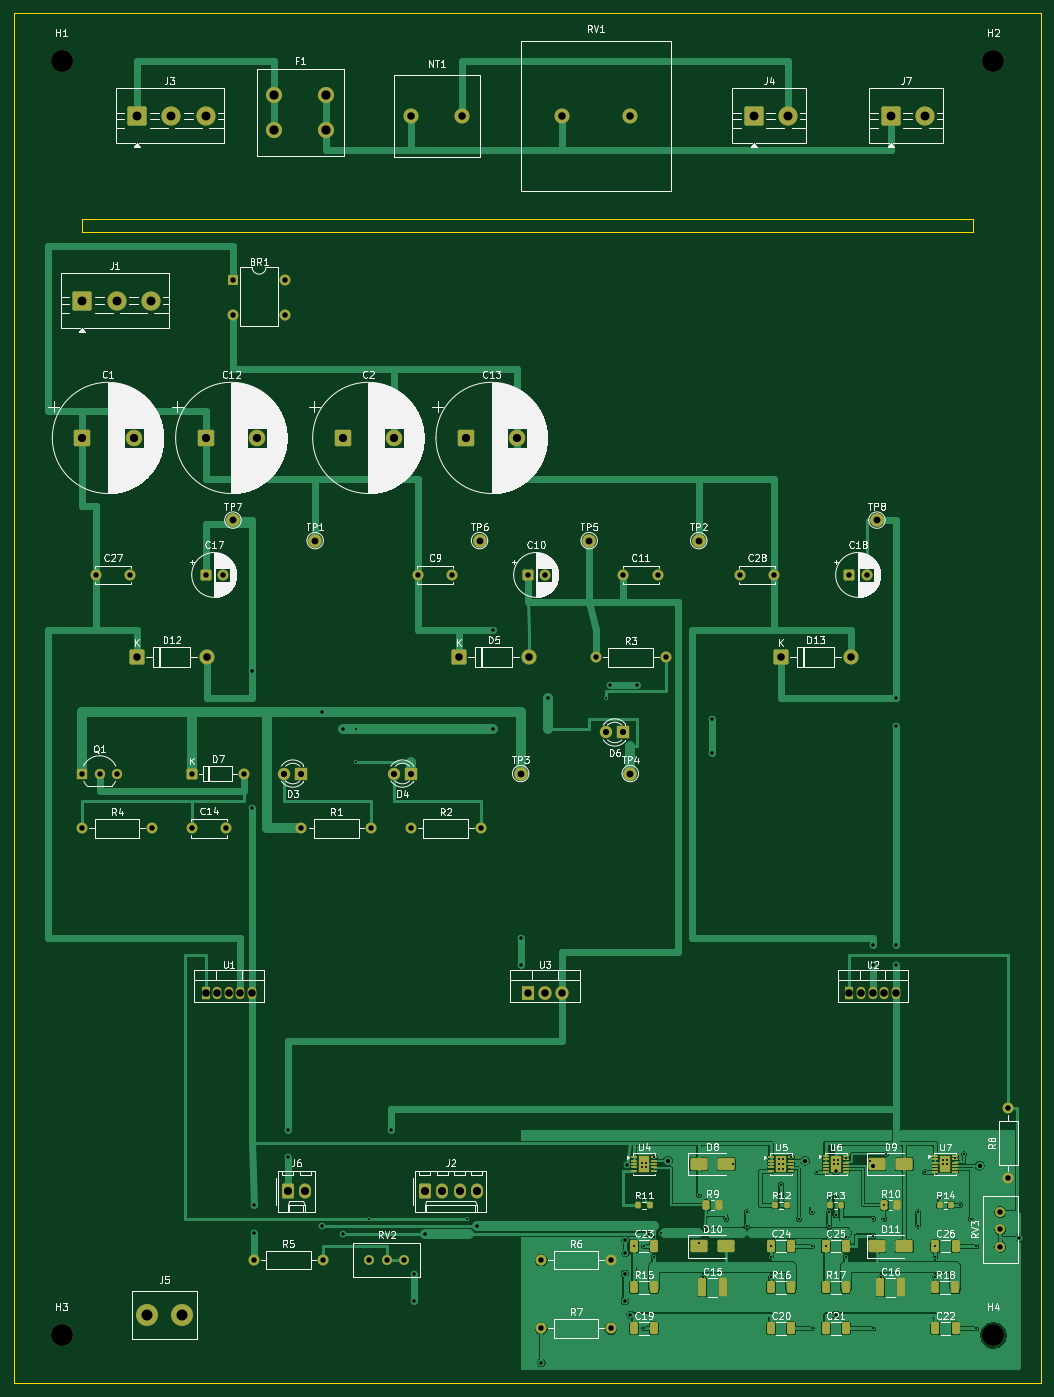
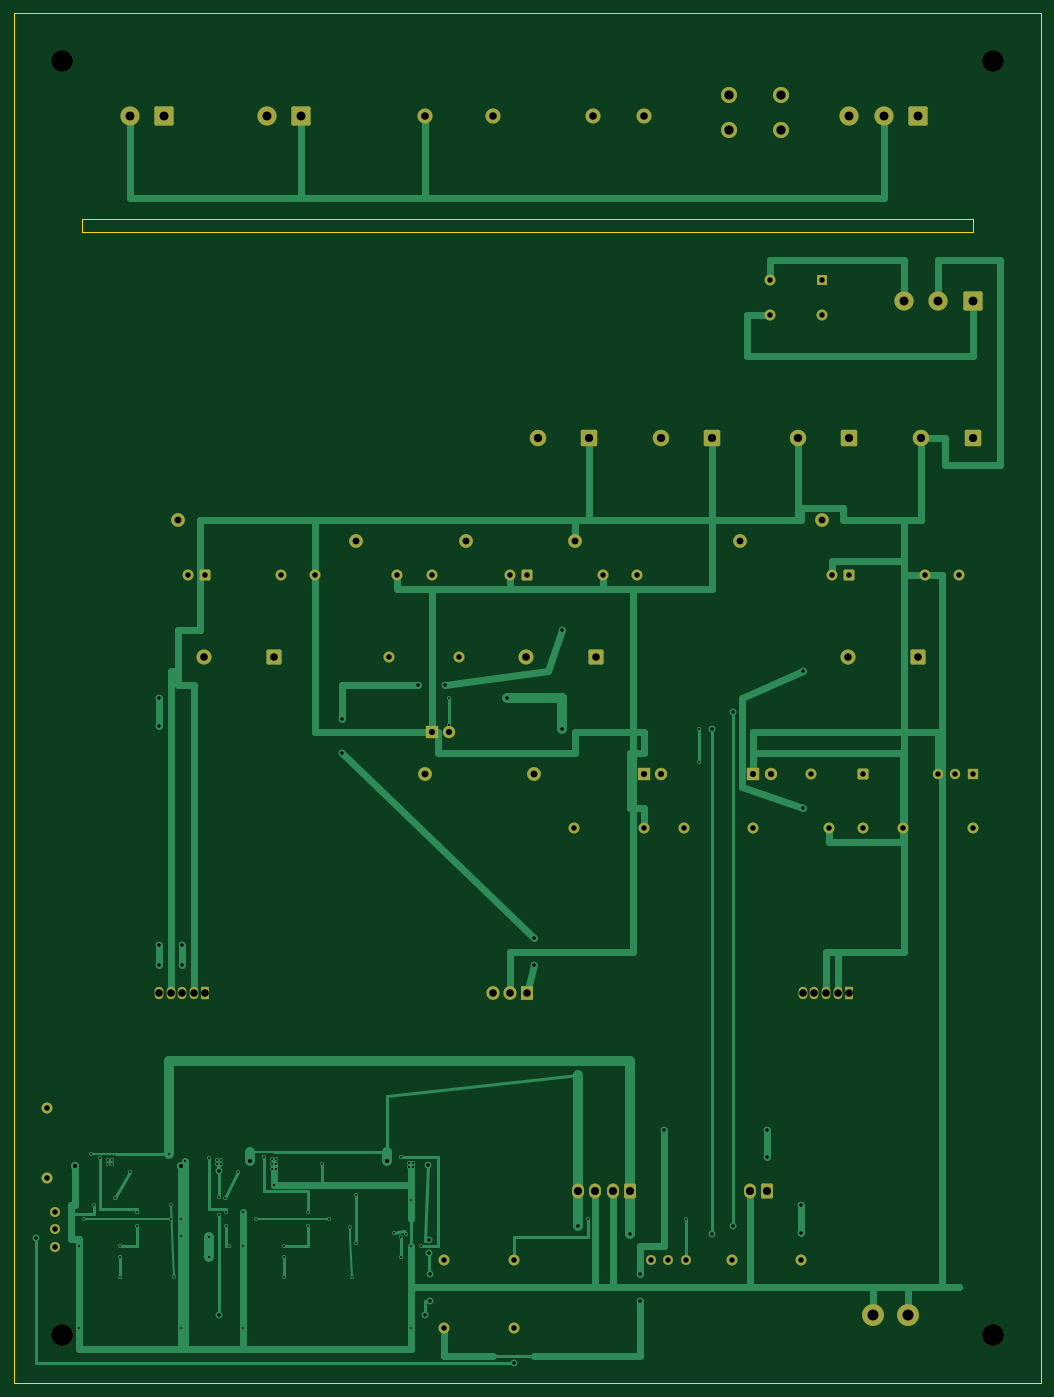
Circuit board: 7 layer files. Board 150.0 x 200.0 mm.
- bottom_copper: sam17-power-v2-B_Cu.gbl (28097 bytes)
- bottom_mask: sam17-power-v2-B_Mask.gbs (6950 bytes)
- outline: sam17-power-v2-Edge_Cuts.gm1 (867 bytes)
- top_copper: sam17-power-v2-F_Cu.gtl (152217 bytes)
- top_mask: sam17-power-v2-F_Mask.gts (11188 bytes)
- top_silk: sam17-power-v2-F_Silkscreen.gto (206508 bytes)
- drill: sam17-power-v2.drl (4312 bytes)

=== bottom_copper: sam17-power-v2-B_Cu.gbl (28097 bytes, source omitted) ===
=== bottom_mask: sam17-power-v2-B_Mask.gbs (6950 bytes, source omitted) ===
=== outline: sam17-power-v2-Edge_Cuts.gm1 ===
G04 #@! TF.GenerationSoftware,KiCad,Pcbnew,10.0.3*
G04 #@! TF.CreationDate,2026-08-17T02:37:39+02:00*
G04 #@! TF.ProjectId,sam17-power-v2,73616d31-372d-4706-9f77-65722d76322e,rev?*
G04 #@! TF.SameCoordinates,Original*
G04 #@! TF.FileFunction,Profile,NP*
%FSLAX46Y46*%
G04 Gerber Fmt 4.6, Leading zero omitted, Abs format (unit mm)*
G04 Created by KiCad (PCBNEW 10.0.3) date 2026-08-17 02:37:39*
%MOMM*%
%LPD*%
G01*
G04 APERTURE LIST*
G04 #@! TA.AperFunction,Profile*
%ADD10C,0.100000*%
G04 #@! TD*
G04 APERTURE END LIST*
D10*
X0Y0D02*
X150000000Y0D01*
X0Y-200000000D02*
X0Y0D01*
X10000000Y-30000000D02*
X140000000Y-30000000D01*
X10000000Y-32000000D02*
X10000000Y-30000000D01*
X140000000Y-30000000D02*
X140000000Y-32000000D01*
X140000000Y-32000000D02*
X10000000Y-32000000D01*
X150000000Y0D02*
X150000000Y-200000000D01*
X150000000Y-200000000D02*
X0Y-200000000D01*
M02*

=== top_copper: sam17-power-v2-F_Cu.gtl (152217 bytes, source omitted) ===
=== top_mask: sam17-power-v2-F_Mask.gts (11188 bytes, source omitted) ===
=== top_silk: sam17-power-v2-F_Silkscreen.gto (206508 bytes, source omitted) ===
=== drill: sam17-power-v2.drl ===
M48
; DRILL file KiCad 10.0.3 date 2026-08-17T02:37:43
; FORMAT={-:-/ absolute / metric / decimal}
; #@! TF.CreationDate,2026-08-17T02:37:43+02:00
; #@! TF.GenerationSoftware,Kicad,Pcbnew,10.0.3
; #@! TF.FileFunction,MixedPlating,1,2
FMAT,2
METRIC
; #@! TA.AperFunction,Plated,PTH,ViaDrill
T1C0.300
; #@! TA.AperFunction,Plated,PTH,ViaDrill
T2C0.500
; #@! TA.AperFunction,Plated,PTH,ViaDrill
T3C0.600
; #@! TA.AperFunction,Plated,PTH,ComponentDrill
T4C0.800
; #@! TA.AperFunction,Plated,PTH,ComponentDrill
T5C0.900
; #@! TA.AperFunction,Plated,PTH,ComponentDrill
T6C1.000
; #@! TA.AperFunction,Plated,PTH,ComponentDrill
T7C1.100
; #@! TA.AperFunction,Plated,PTH,ComponentDrill
T8C1.190
; #@! TA.AperFunction,Plated,PTH,ComponentDrill
T9C1.200
; #@! TA.AperFunction,Plated,PTH,ComponentDrill
T10C1.300
; #@! TA.AperFunction,Plated,PTH,ComponentDrill
T11C1.350
; #@! TA.AperFunction,Plated,PTH,ComponentDrill
T12C1.600
; #@! TA.AperFunction,NonPlated,NPTH,ComponentDrill
T13C3.200
%
G90
G05
T1
X50.0Y-104.5
X50.0Y-109.3
X51.92Y-176.0
X66.2Y-176.0
X86.46Y-100.0
X86.46Y-103.9
X90.525Y-180.0
X91.7Y-167.85
X91.7Y-168.5
X92.0Y-173.2
X92.0Y-180.0
X92.0Y-192.0
X92.3Y-167.85
X92.3Y-168.5
X92.73Y-178.2
X93.45Y-166.94
X93.463Y-178.6
X93.463Y-181.5
X94.5Y-178.0
X100.0Y-172.5
X100.0Y-179.5
X100.6Y-184.5
X100.922Y-177.2
X104.0Y-176.0
X105.0Y-168.0
X107.0Y-175.0
X107.0Y-177.0
X110.525Y-180.0
X110.53Y-181.5
X110.53Y-184.5
X111.7Y-167.3
X111.7Y-168.0
X111.7Y-168.7
X112.0Y-171.0
X112.3Y-167.3
X112.3Y-168.0
X112.3Y-168.7
X113.45Y-166.9
X114.6Y-176.0
X116.5Y-175.0
X116.5Y-180.0
X116.5Y-192.0
X117.3Y-169.2
X118.525Y-180.0
X119.0Y-175.0
X119.0Y-177.0
X119.175Y-173.0
X119.7Y-167.4
X119.7Y-168.0
X120.0Y-172.8
X120.0Y-175.5
X120.3Y-167.4
X120.3Y-168.0
X121.45Y-167.15
X121.463Y-178.6
X121.463Y-181.5
X125.0Y-167.6
X125.5Y-176.0
X125.5Y-178.5
X125.5Y-192.0
X126.6Y-184.5
X127.088Y-174.0
X127.088Y-176.0
X127.3Y-166.55
X132.0Y-175.0
X132.0Y-177.0
X133.0Y-169.2
X134.525Y-180.0
X134.53Y-181.5
X134.53Y-184.5
X135.175Y-173.0
X135.7Y-167.4
X135.7Y-168.0
X136.3Y-167.4
X136.3Y-168.0
X137.45Y-167.15
X138.2Y-174.0
X138.7Y-166.55
X139.7Y-176.0
X140.5Y-180.0
X140.5Y-192.0
T2
X34.8Y-96.0
X34.8Y-116.0
X35.0Y-174.0
X35.0Y-178.0
X40.0Y-163.0
X40.0Y-167.0
X45.0Y-102.0
X45.0Y-177.0
X48.0Y-104.5
X48.0Y-178.2
X55.0Y-163.0
X58.5Y-184.0
X58.5Y-188.0
X60.0Y-178.2
X67.62Y-177.0
X70.0Y-90.0
X70.0Y-104.5
X74.0Y-135.0
X74.0Y-139.0
X77.0Y-197.0
X78.0Y-100.0
X87.0Y-98.0
X89.2Y-184.0
X89.2Y-188.0
X89.3Y-179.1
X89.3Y-181.0
X89.5Y-168.1
X90.0Y-190.0
X91.0Y-98.0
X102.0Y-103.0
X102.0Y-108.0
X120.0Y-169.0
X120.0Y-190.0
X125.4Y-136.0
X125.4Y-139.0
X128.8Y-100.0
X128.8Y-104.0
X128.8Y-136.0
X128.8Y-139.0
X146.8Y-178.8
T3
X95.5Y-167.5
X115.5Y-167.5
X125.5Y-168.225
X141.0Y-168.225
T4
X10.0Y-111.0
X10.0Y-119.0
X12.0Y-82.0
X12.54Y-111.0
X15.08Y-111.0
X17.0Y-82.0
X20.16Y-119.0
X26.0Y-111.0
X26.0Y-119.0
X28.0Y-82.0
X30.5Y-82.0
X31.0Y-119.0
X32.0Y-39.0
X32.0Y-44.08
X33.62Y-111.0
X35.0Y-182.0
X39.62Y-39.0
X39.62Y-44.08
X42.0Y-119.0
X45.16Y-182.0
X51.92Y-182.0
X52.16Y-119.0
X54.46Y-182.0
X57.0Y-182.0
X58.0Y-119.0
X59.0Y-82.0
X64.0Y-82.0
X68.16Y-119.0
X75.0Y-82.0
X77.0Y-182.0
X77.0Y-192.0
X77.5Y-82.0
X85.0Y-94.0
X87.16Y-182.0
X87.16Y-192.0
X89.0Y-82.0
X94.0Y-82.0
X95.16Y-94.0
X106.0Y-82.0
X111.0Y-82.0
X122.0Y-82.0
X124.5Y-82.0
X144.0Y-175.0
X144.0Y-177.54
X144.0Y-180.08
X145.2Y-159.84
X145.2Y-170.0
T5
X39.46Y-111.0
X42.0Y-111.0
X55.46Y-111.0
X58.0Y-111.0
X86.46Y-105.0
X89.0Y-105.0
T6
X32.0Y-74.0
X44.0Y-77.0
X68.0Y-77.0
X74.0Y-111.0
X84.0Y-77.0
X90.0Y-111.0
X100.0Y-77.0
X126.0Y-74.0
T7
X18.0Y-94.0
X28.0Y-143.0
X28.16Y-94.0
X29.7Y-143.0
X31.4Y-143.0
X33.1Y-143.0
X34.8Y-143.0
X58.0Y-15.0
X65.0Y-94.0
X65.5Y-15.0
X75.0Y-143.0
X75.16Y-94.0
X77.54Y-143.0
X80.0Y-15.0
X80.08Y-143.0
X90.0Y-15.0
X112.0Y-94.0
X122.0Y-143.0
X122.16Y-94.0
X123.7Y-143.0
X125.4Y-143.0
X127.1Y-143.0
X128.8Y-143.0
T8
X40.0Y-172.0
X42.54Y-172.0
X60.0Y-172.0
X62.54Y-172.0
X65.08Y-172.0
X67.62Y-172.0
T9
X10.0Y-62.0
X17.5Y-62.0
X28.0Y-62.0
X35.5Y-62.0
X48.0Y-62.0
X55.5Y-62.0
X66.0Y-62.0
X73.5Y-62.0
T10
X10.0Y-42.0
X15.0Y-42.0
X18.0Y-15.0
X20.0Y-42.0
X23.0Y-15.0
X28.0Y-15.0
X108.0Y-15.0
X113.0Y-15.0
X128.0Y-15.0
X133.0Y-15.0
T11
X38.0Y-12.0
X38.0Y-17.08
X45.62Y-12.0
X45.62Y-17.08
T12
X19.5Y-190.0
X24.5Y-190.0
T13
X7.0Y-7.0
X7.0Y-193.0
X143.0Y-7.0
X143.0Y-193.0
M30
